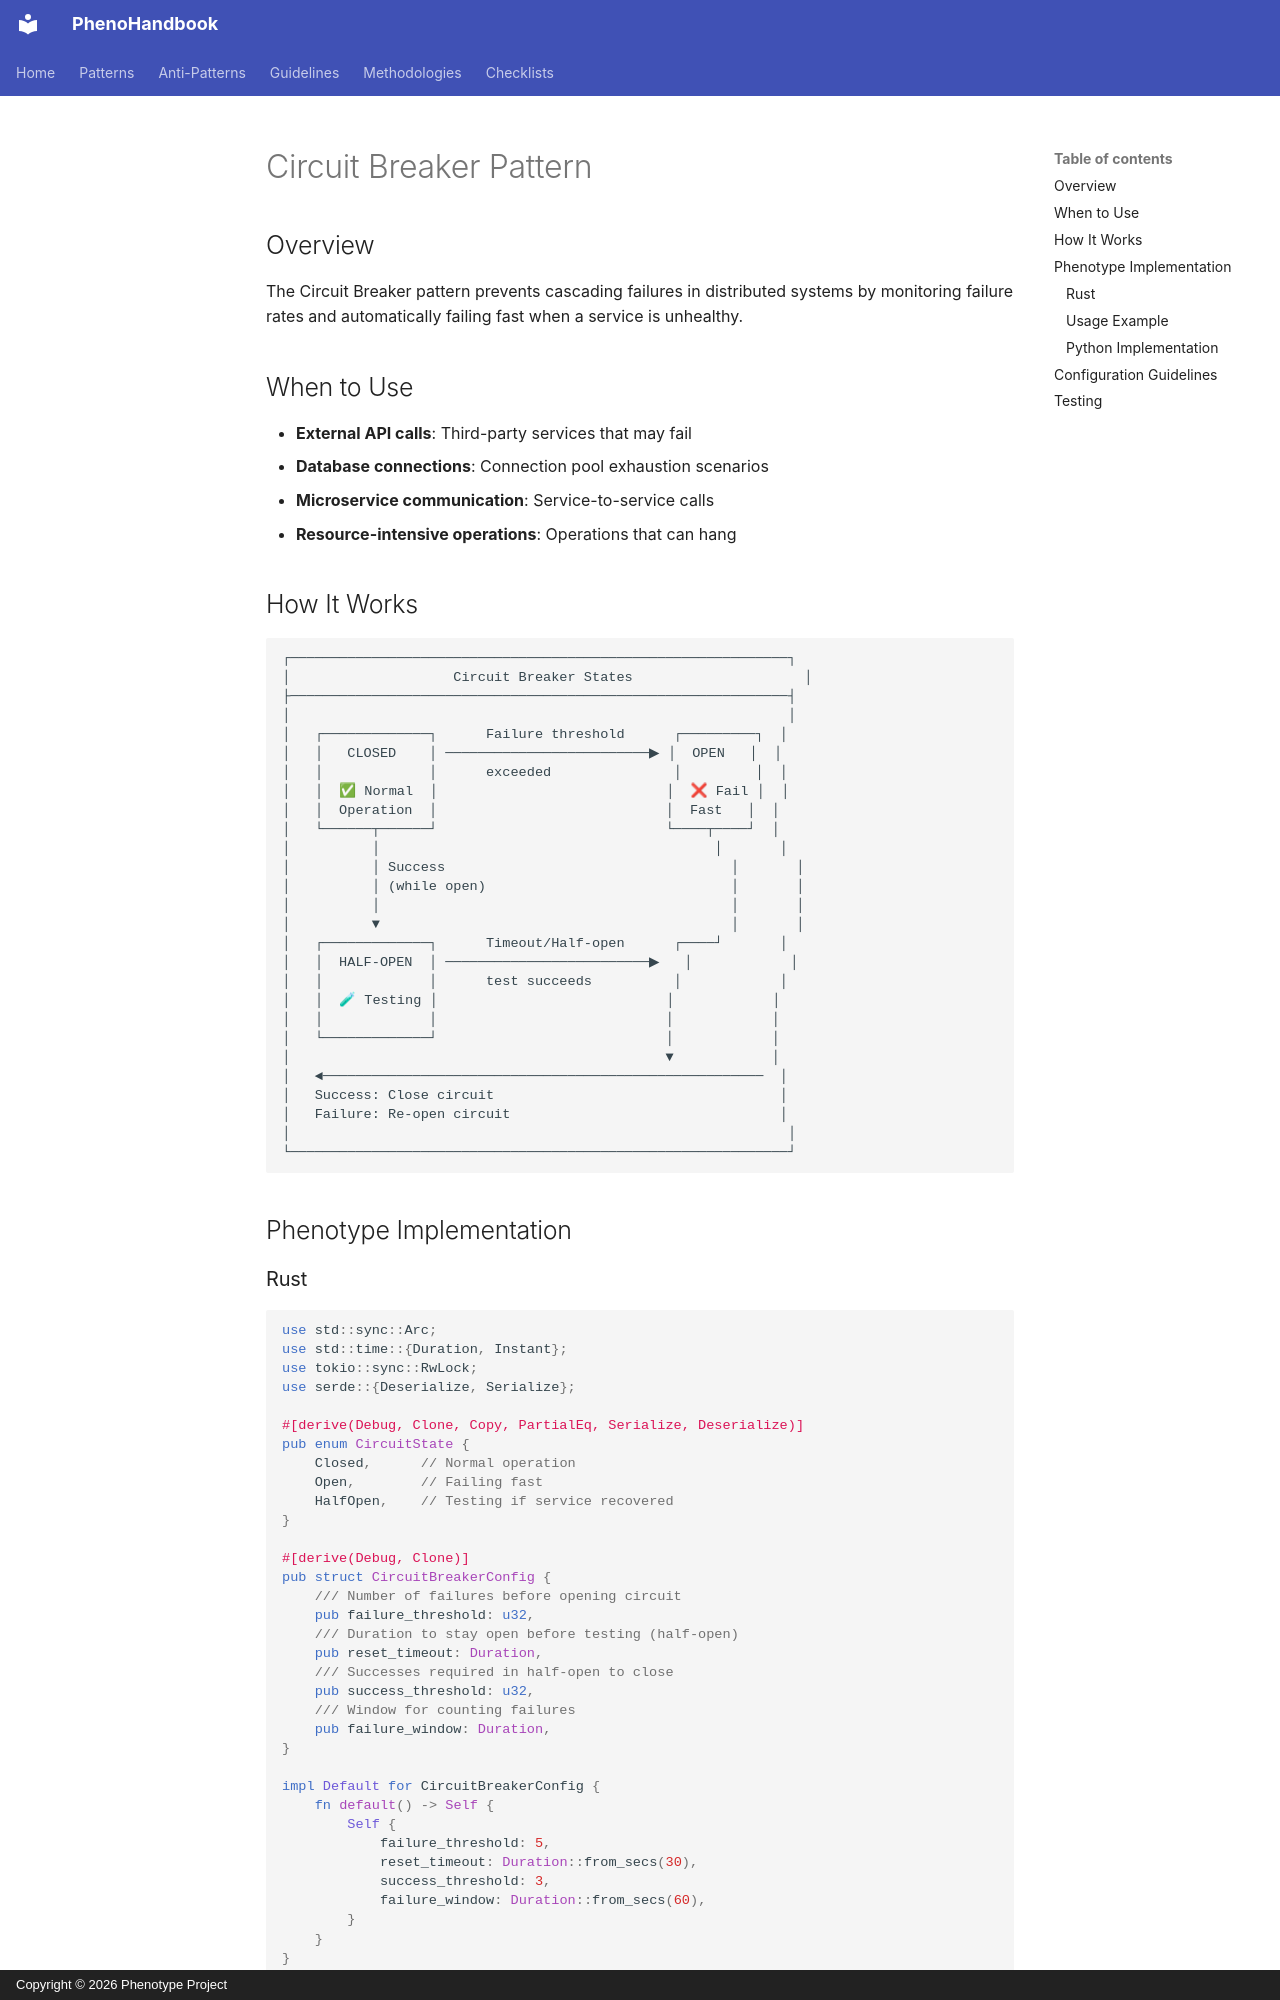

repository: KooshaPari/PhenoShared · page: patterns/observability/circuit-breaker/index.html · generator: mkdocs · copyright: Copyright © 2026 Phenotype Project

# Circuit Breaker Pattern

## Overview

The Circuit Breaker pattern prevents cascading failures in distributed systems by monitoring failure rates and automatically failing fast when a service is unhealthy.

## When to Use

- **External API calls**: Third-party services that may fail
- **Database connections**: Connection pool exhaustion scenarios
- **Microservice communication**: Service-to-service calls
- **Resource-intensive operations**: Operations that can hang

## How It Works

```
┌─────────────────────────────────────────────────────────────┐
│                    Circuit Breaker States                     │
├─────────────────────────────────────────────────────────────┤
│                                                             │
│   ┌─────────────┐      Failure threshold      ┌─────────┐  │
│   │   CLOSED    │ ─────────────────────────▶ │  OPEN   │  │
│   │             │      exceeded               │         │  │
│   │  ✅ Normal  │                            │  ❌ Fail │  │
│   │  Operation  │                            │  Fast   │  │
│   └──────┬──────┘                            └────┬────┘  │
│          │                                         │       │
│          │ Success                                   │       │
│          │ (while open)                              │       │
│          │                                           │       │
│          ▼                                           │       │
│   ┌─────────────┐      Timeout/Half-open      ┌────┘       │
│   │  HALF-OPEN  │ ─────────────────────────▶   │            │
│   │             │      test succeeds          │            │
│   │  🧪 Testing │                            │            │
│   │             │                            │            │
│   └─────────────┘                            │            │
│                                              ▼            │
│   ◄──────────────────────────────────────────────────────  │
│   Success: Close circuit                                   │
│   Failure: Re-open circuit                                 │
│                                                             │
└─────────────────────────────────────────────────────────────┘
```

## Phenotype Implementation
